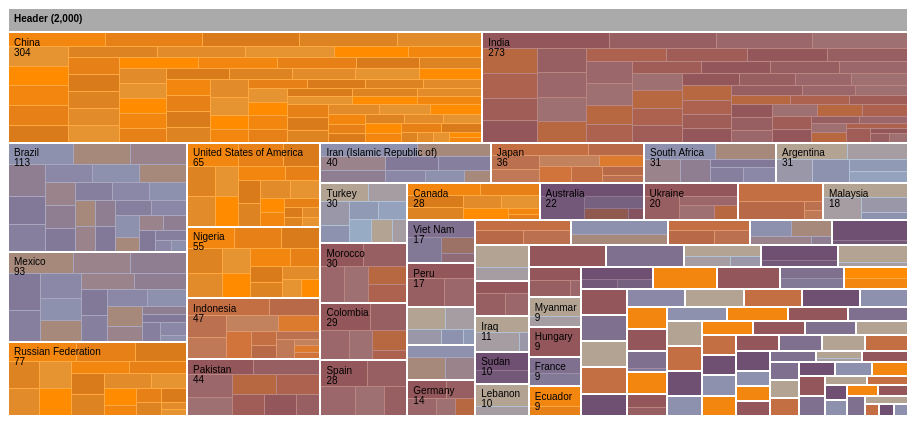
D3 v3 page, settled after 360 driven frames (6 s of simulated time); the page loaded 1 data file(s).


        var margin = {
                top: 10,
                right: 30,
                bottom: 30,
                left: 30
            },
            width = 960 - margin.left - margin.right,
            height = 500 - margin.top - margin.bottom;

        var color = d3.scale.ordinal()
            .range(["#98abc5", "#8a89a6", "#7b6888", "#6b486b", "#a05d56", "#d0743c", "#ff8c00"]);

        d3.json('d3-treemap.json', function(data) {
            d3.select("body")
                .datum(data)
                .call(treemap()
                    .width(width)
                    .height(height)
                    .color(color)
                    .grandparentStyle('grandparent')
                    .parentStyle('parent')
                    .childrenStyle('children')
                    .childStyle('child')
                    .rectStyle('rect')
                    .textStyle('text')
                    .overallHeaderName("Header"));
        });

    
// ── d3-treemap.js
/*
 *  Copyright 2018 Information and Computational Sciences,
 *  The James Hutton Institute.
 *
 *  Licensed under the Apache License, Version 2.0 (the "License");
 *  you may not use this file except in compliance with the License.
 *  You may obtain a copy of the License at
 *
 *      http://www.apache.org/licenses/LICENSE-2.0
 *
 *  Unless required by applicable law or agreed to in writing, software
 *  distributed under the License is distributed on an "AS IS" BASIS,
 *  WITHOUT WARRANTIES OR CONDITIONS OF ANY KIND, either express or implied.
 *  See the License for the specific language governing permissions and
 *  limitations under the License.
 */

function treemap() {
	var margin = {
			top: 24,
			right: 0,
			bottom: 0,
			left: 0
		},
		width = 960,
		height = 500,
		size = function (d) {
			return d.value;
		},
		displayName = function (d) {
			return d.key;
		},
		tooltip = function (d) {
			return null;
		},
		tip,
		color = d3.scale.category20b(),
		grandparentStyle = "grandparent",
		parentStyle = "parent",
		childrenStyle = "children",
		childStyle = "child",
		rectStyle = "rect",
		textStyle = "text",
		tooltipStyle = "",
		onClick = function (d) {
			// do nothing
		},
		overallHeaderName = "TEST";

	function chart(selection) {
		selection.each(function (input) {

			var data = d3.nest()
				.key(function (d) {
					return d.country;
				})
				.key(function (d) {
					return d.site;
				})
				.entries(input);

			var root,
				formatNumber = d3.format(",d"),
				rname = overallHeaderName,
				theight = 36 + 16;

			var svg = d3.select(this).selectAll("svg").data([data]);

			width = width - margin.left - margin.right;
			height = height - margin.top - margin.bottom - theight;
			var transitioning;

			var x = d3.scale.linear()
				.domain([0, width])
				.range([0, width]);

			var y = d3.scale.linear()
				.domain([0, height])
				.range([0, height]);

			var treemap = d3.layout.treemap()
				.children(function (d, depth) {
					return depth ? null : d._children;
				})
				.sort(function (a, b) {
					return a.value - b.value;
				})
				.ratio(height / width * 0.5 * (1 + Math.sqrt(5)))
				.round(false);

			svg.enter().append("svg");

			var gEnter = svg.attr("width", width + margin.left + margin.right)
				.attr("height", height + margin.bottom + margin.top)
				.style("margin-left", -margin.left + "px")
				.style("margin.right", -margin.right + "px")
				.append("g")
				.attr("transform", "translate(" + margin.left + "," + margin.top + ")")
				.style("shape-rendering", "crispEdges");

			var grandparent = gEnter.append("g")
				.attr("class", grandparentStyle);

			grandparent.append("rect")
				.attr("class", rectStyle)
				.attr("y", -margin.top)
				.attr("width", width)
				.attr("height", margin.top);

			grandparent.append("text")
				.attr("class", textStyle)
				.attr("x", 6)
				.attr("y", 6 - margin.top)
				.attr("dy", ".75em");

			root = {
				key: rname,
				values: data
			};

			initialize(root);
			accumulate(root);
			layout(root);
			display(root);

			if (window.parent !== window) {
				var myheight = document.documentElement.scrollHeight || document.body.scrollHeight;
				window.parent.postMessage({
					height: myheight
				}, '*');
			}

			function initialize(root) {
				root.x = root.y = 0;
				root.dx = width;
				root.dy = height;
				root.depth = 0;
			}

			// Aggregate the values for internal nodes. This is normally done by the
			// treemap layout, but not here because of our custom implementation.
			// We also take a snapshot of the original children (_children) to avoid
			// the children being overwritten when when layout is computed.
			function accumulate(d) {
				return (d._children = d.values) ? d.value = d.values.reduce(function (p, v) {
					return p + accumulate(v);
				}, 0) : d.value;
			}

			// Compute the treemap layout recursively such that each group of siblings
			// uses the same size (1×1) rather than the dimensions of the parent cell.
			// This optimizes the layout for the current zoom state. Note that a wrapper
			// object is created for the parent node for each group of siblings so that
			// the parent’s dimensions are not discarded as we recurse. Since each group
			// of sibling was laid out in 1×1, we must rescale to fit using absolute
			// coordinates. This lets us use a viewport to zoom.
			function layout(d) {
				if (d._children) {
					treemap.nodes({
						_children: d._children
					});
					d._children.forEach(function (c) {
						c.x = d.x + c.x * d.dx;
						c.y = d.y + c.y * d.dy;
						c.dx *= d.dx;
						c.dy *= d.dy;
						c.parent = d;
						layout(c);
					});
				}
			}

			function display(d) {
				grandparent
					.datum(d.parent)
					.on("click", transition)
					.select("text")
					.text(name(d));

				var g1 = gEnter.insert("g", "." + grandparentStyle)
					.datum(d)
					.attr("class", "depth");

				var g = g1.selectAll("g")
					.data(d._children)
					.enter().append("g");

				g.filter(function (d) {
						return d._children;
					})
					.classed(childrenStyle, true)
					.on("click", transition);

				var children = g.selectAll("." + childStyle)
					.data(function (d) {
						return d._children || [d];
					})
					.enter().append("g");

				children.append("rect")
					.attr("class", rectStyle + " " + childStyle)
					.call(rect);

				var rects = g.append("rect")
					.attr("class", rectStyle + " " + parentStyle)
					.call(rect);

				if (d3.tip) {

					d3.select(".gm8-d3js-tooltip-treemap").remove();

					var array = [].concat.apply([], rects);

					var tip = d3.tip()
						.attr('class', 'gm8-d3js-tooltip gm8-d3js-tooltip-treemap ' + tooltipStyle)
						.offset([-10, 0])
						.html(
							function (d) {
								return tooltip(d);
							});

					gEnter.call(tip);

					// Add the tooltip
					d3.selectAll(array)
						.on('mouseover', tip.show)
						.on('mouseout', tip.hide)
				}

				var t = g.append("text")
					.attr("class", "ptext " + textStyle)
					.attr("dy", ".75em")

				t.append("tspan")
					.text(function (d) {
						return d.key;
					});
				t.append("tspan")
					.attr("dy", "1.0em")
					.text(function (d) {
						return formatNumber(d.value);
					});
				t.call(text);

				g.selectAll("rect")
					.style("fill", function (d) {
						return color(d.key);
					});

				function transition(d) {
					if (transitioning || !d) return;

					// If this is a leaf node, then invoke the onClick method
					if (d.parent !== undefined && d.parent.depth > 0) {
						onClick(d);
						return;
					}

					transitioning = true;

					var g2 = display(d),
						t1 = g1.transition().duration(750),
						t2 = g2.transition().duration(750);

					// Update the domain only after entering new elements.
					x.domain([d.x, d.x + d.dx]);
					y.domain([d.y, d.y + d.dy]);

					// Enable anti-aliasing during the transition.
					g.style("shape-rendering", null);

					// Draw child nodes on top of parent nodes.
					g.selectAll(".depth").sort(function (a, b) {
						return a.depth - b.depth;
					});

					// Fade-in entering text.
					g2.selectAll("text").style("fill-opacity", 0);

					// Transition to the new view.
					t1.selectAll(".ptext").call(text).style("fill-opacity", 0);
					t2.selectAll(".ptext").call(text).style("fill-opacity", 1);
					t1.selectAll("rect").call(rect);
					t2.selectAll("rect").call(rect);

					// Remove the old node when the transition is finished.
					t1.remove().each("end", function () {
						g.style("shape-rendering", "crispEdges");
						transitioning = false;
					});
				}

				return g;
			}

			function text(text) {
				text.selectAll("tspan")
					.attr("x", function (d) {
						return x(d.x) + 6;
					})
				text.attr("x", function (d) {
						return x(d.x) + 6;
					})
					.attr("y", function (d) {
						return y(d.y) + 6;
					})
					.style("opacity", function (d) {
						return ((this.getBBox().width + 6 < x(d.x + d.dx) - x(d.x)) && (this.getBBox().height + 6 < y(d.y + d.dy) - y(d.y))) ? 1 : 0;
					});
			}

			function rect(rect) {
				rect.attr("x", function (d) {
						return x(d.x);
					})
					.attr("y", function (d) {
						return y(d.y);
					})
					.attr("width", function (d) {
						return x(d.x + d.dx) - x(d.x);
					})
					.attr("height", function (d) {
						return y(d.y + d.dy) - y(d.y);
					});
			}

			function name(d) {
				return d.parent ? name(d.parent) + " / " + d.key + " (" + formatNumber(d.value) + ")" : d.key + " (" + formatNumber(d.value) + ")";
			}
		});
	}

	// The x-accessor for the path generator; xScale ∘ xValue.
	function X(d) {
		return xScale(d.x);
	}

	// The x-accessor for the path generator; yScale ∘ yValue.
	function Y(d) {
		return yScale(d.y);
	}

	chart.margin = function (_) {
		if (!arguments.length) return margin;
		margin = _;
		return chart;
	};

	chart.width = function (_) {
		if (!arguments.length) return width;
		width = _;
		return chart;
	};

	chart.height = function (_) {
		if (!arguments.length) return height;
		height = _;
		return chart;
	};

	chart.size = function (_) {
		if (!arguments.length) return size;
		size = _;
		return chart;
	};

	chart.displayName = function (_) {
		if (!arguments.length) return displayName;
		displayName = _;
		return chart;
	};

	chart.tooltip = function (_) {
		if (!arguments.length) return tooltip;
		tooltip = _;
		return chart;
	};

	chart.color = function (_) {
		if (!arguments.length) return color;
		color = _;
		return chart;
	};

	chart.onClick = function (_) {
		if (!arguments.length) return onClick;
		onClick = _;
		return chart;
	};

	chart.overallHeaderName = function (_) {
		if (!arguments.length) return overallHeaderName;
		overallHeaderName = _;
		return chart;
	};

	chart.grandparentStyle = function (_) {
		if (!arguments.length) return grandparentStyle;
		grandparentStyle = _;
		return chart;
	};

	chart.parentStyle = function (_) {
		if (!arguments.length) return parentStyle;
		parentStyle = _;
		return chart;
	};

	chart.childrenStyle = function (_) {
		if (!arguments.length) return childrenStyle;
		childrenStyle = _;
		return chart;
	};

	chart.childStyle = function (_) {
		if (!arguments.length) return childStyle;
		childStyle = _;
		return chart;
	};

	chart.textStyle = function (_) {
		if (!arguments.length) return textStyle;
		textStyle = _;
		return chart;
	};

	chart.rectStyle = function (_) {
		if (!arguments.length) return rectStyle;
		rectStyle = _;
		return chart;
	};

	chart.tooltipStyle = function (_) {
		if (!arguments.length) return tooltipStyle;
		tooltipStyle = _;
		return chart;
	};

	return chart;
}


### data: d3-treemap.json
[
 {
  "site": "Kabul",
  "country": "Afghanistan",
  "value": 3,
  "id": "62"
 },
 {
  "site": "Algiers",
  "country": "Algeria",
  "value": 6,
  "id": "104"
 },
 {
  "site": "Wahran",
  "country": "Algeria",
  "value": 8,
  "id": "455"
 },
 {
  "site": "Luanda",
  "country": "Angola",
  "value": 5,
  "id": "68"
 },
 {
  "site": "Cordoba",
  "country": "Argentina",
  "value": 4,
  "id": "156"
 },
 {
  "site": "Rosario",
  "country": "Argentina",
  "value": 5,
  "id": "212"
 },
 {
  "site": "Mendoza",
  "country": "Argentina",
  "value": 7,
  "id": "292"
 },
 {
  "site": "Tucuman",
  "country": "Argentina",
  "value": 6,
  "id": "338"
 },
 "... 481 more items"
]